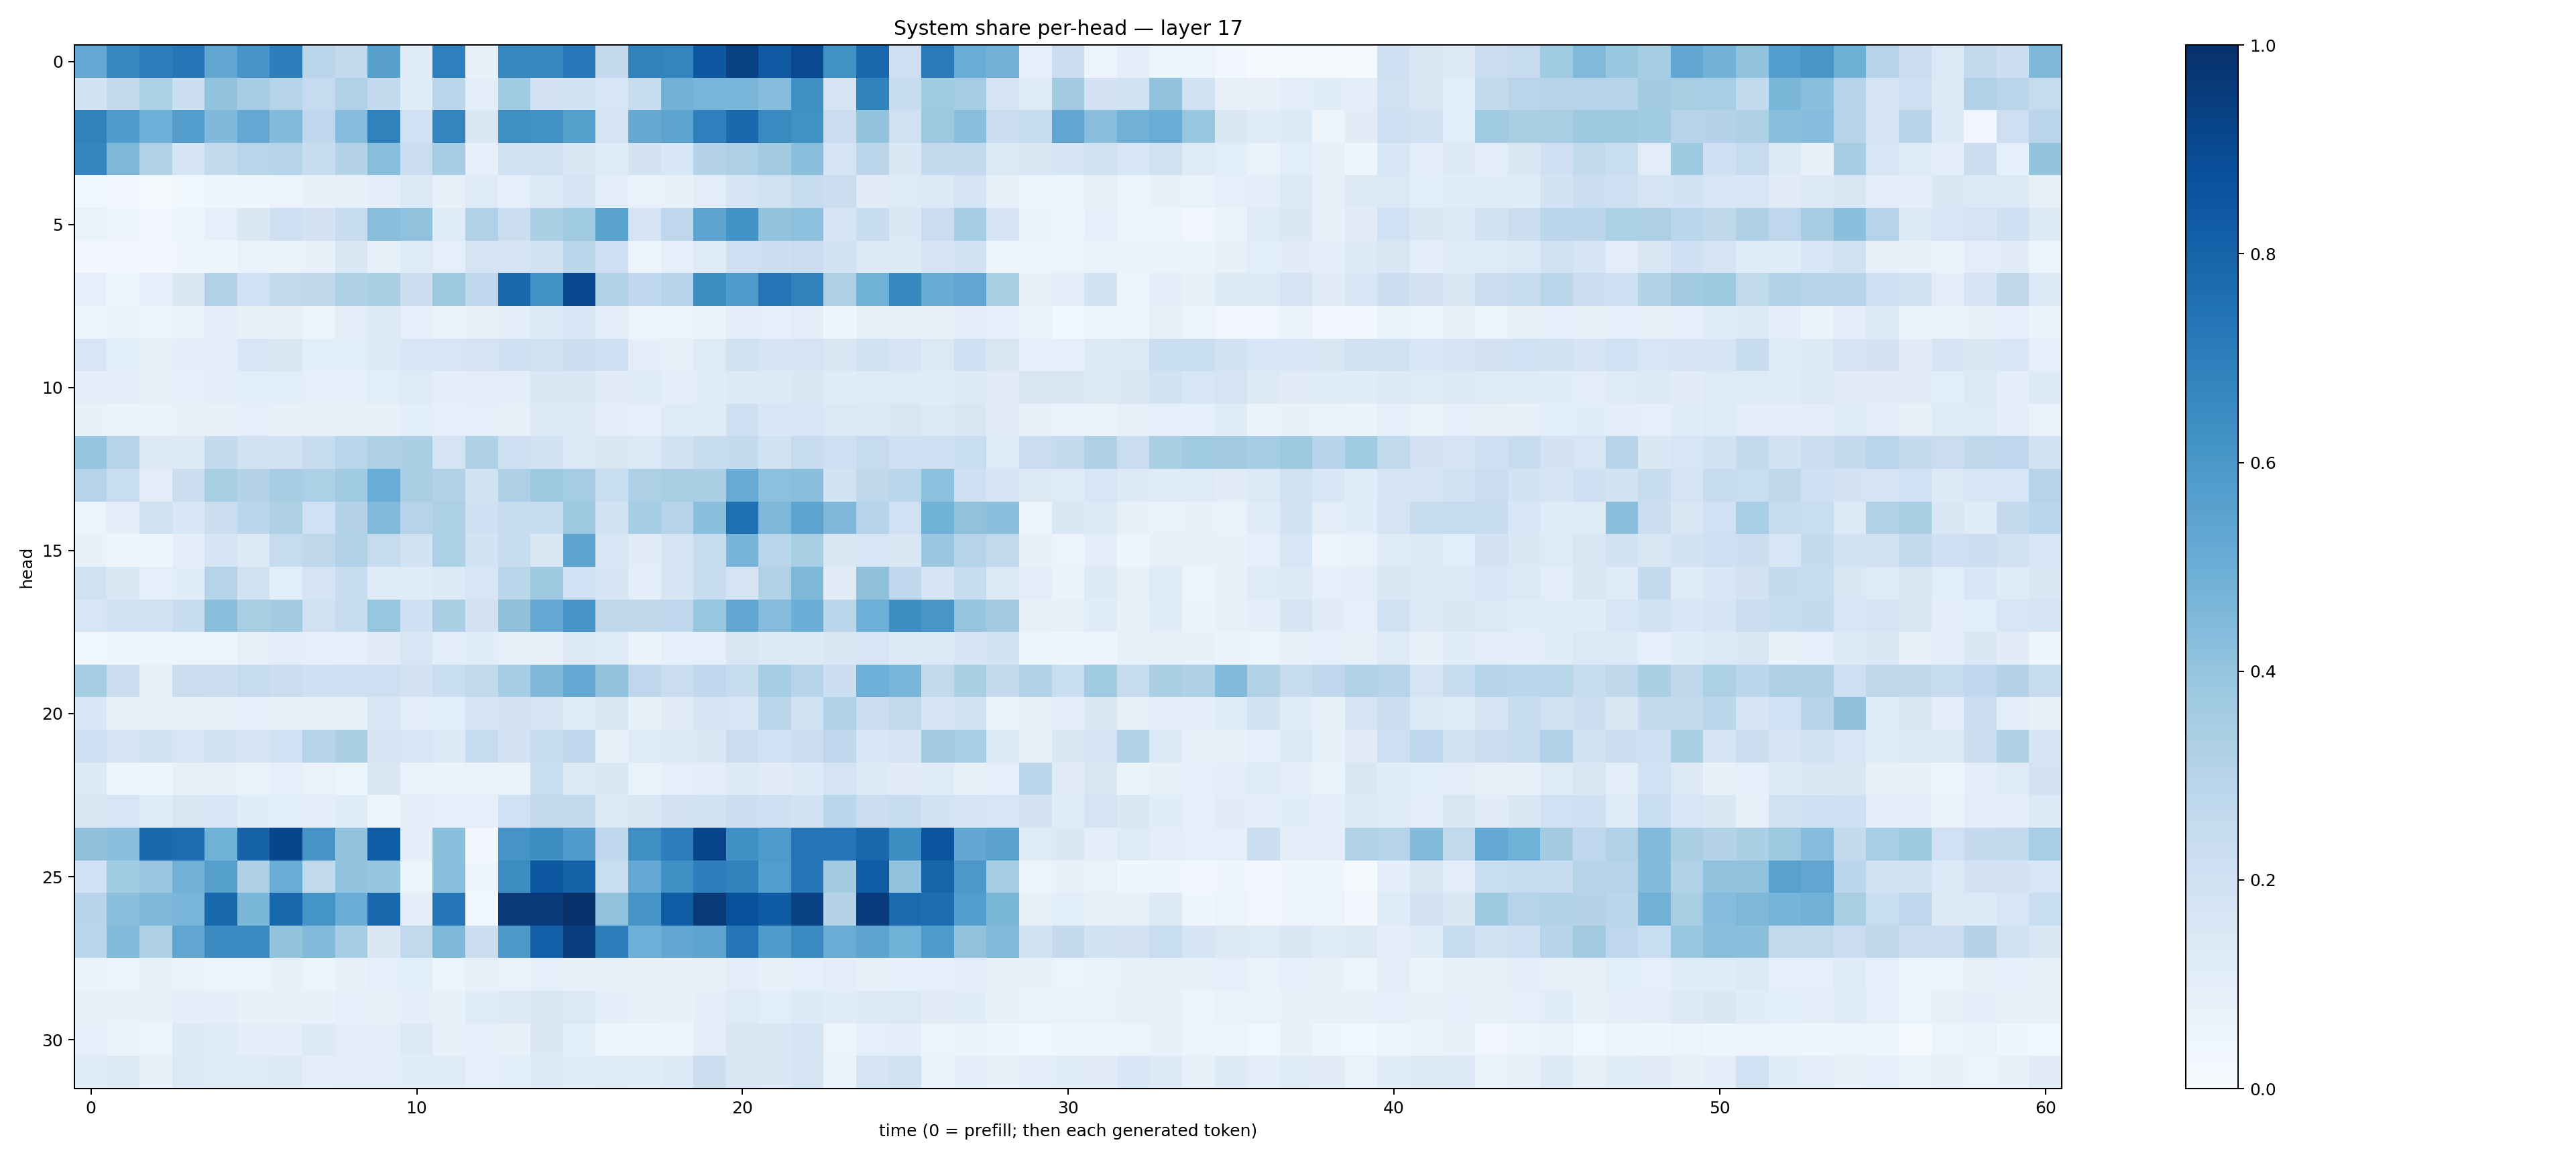

The data file committed next to this chart (first rows):
0.52500534, 0.6641255, 0.69951695, 0.733998, 0.5348736, 0.60723555, 0.69831276, 0.28445116, 0.2527491, 0.5581731, 0.11461034, 0.6932417, 0.071033716, 0.6568478, 0.6629514, 0.7251013, 0.2512165, 0.686989, 0.67206746, 0.84722257, 0.9345201, 0.83877355, 0.9016159, 0.6285176
0.1939, 0.2527, 0.3293, 0.2167, 0.4021, 0.3486, 0.3044, 0.249, 0.3197, 0.2548, 0.1182, 0.2854, 0.0991, 0.3668, 0.1823, 0.1895, 0.1593, 0.2416, 0.4786, 0.4686, 0.4638, 0.4324, 0.6331, 0.1692
0.6864, 0.5851, 0.4932, 0.5687, 0.4514, 0.5248, 0.4444, 0.2736, 0.4332, 0.6863, 0.2021, 0.6734, 0.1426, 0.6343, 0.6242, 0.5631, 0.1681, 0.5123, 0.5439, 0.6946, 0.7775, 0.6562, 0.6276, 0.2301
0.6691, 0.4566, 0.3184, 0.1792, 0.2615, 0.2905, 0.2974, 0.235, 0.3051, 0.426, 0.2281, 0.3486, 0.08744, 0.1971, 0.1976, 0.1462, 0.1205, 0.1807, 0.153, 0.3084, 0.3264, 0.3631, 0.4247, 0.1786
0.03752, 0.02435, 0.01614, 0.0355, 0.03914, 0.04514, 0.0589, 0.07125, 0.08056, 0.1006, 0.1352, 0.08018, 0.1222, 0.08667, 0.1374, 0.1768, 0.09562, 0.06791, 0.0726, 0.1037, 0.1685, 0.1988, 0.2393, 0.2259
0.06863, 0.04231, 0.03011, 0.05204, 0.09345, 0.1418, 0.2118, 0.1818, 0.2473, 0.4276, 0.4051, 0.1205, 0.3173, 0.2214, 0.335, 0.3687, 0.5469, 0.1668, 0.2753, 0.5427, 0.6208, 0.4052, 0.417, 0.1649
0.02487, 0.03198, 0.02928, 0.04414, 0.04656, 0.06682, 0.06418, 0.07619, 0.147, 0.08474, 0.1234, 0.09209, 0.176, 0.1771, 0.1968, 0.2855, 0.2077, 0.05607, 0.08858, 0.125, 0.2039, 0.2161, 0.2285, 0.1851
0.08629, 0.05667, 0.08799, 0.1446, 0.3102, 0.2009, 0.2655, 0.2716, 0.3226, 0.3327, 0.2199, 0.3777, 0.2735, 0.7834, 0.6174, 0.904, 0.3184, 0.2664, 0.2961, 0.6444, 0.5823, 0.7345, 0.6836, 0.3239
0.04423, 0.06642, 0.05725, 0.07016, 0.09788, 0.07779, 0.07407, 0.05732, 0.09709, 0.1275, 0.09026, 0.0689, 0.08238, 0.1019, 0.1375, 0.1547, 0.101, 0.06017, 0.04893, 0.06418, 0.09382, 0.09373, 0.1047, 0.04212
0.1575, 0.1085, 0.08122, 0.09665, 0.09971, 0.1598, 0.151, 0.108, 0.1086, 0.1313, 0.1536, 0.1608, 0.1785, 0.2032, 0.1991, 0.217, 0.2038, 0.09897, 0.08585, 0.1215, 0.1977, 0.1693, 0.1737, 0.1487
0.09832, 0.1007, 0.08279, 0.09333, 0.1014, 0.1072, 0.1069, 0.08885, 0.08605, 0.1084, 0.1217, 0.09498, 0.1054, 0.1013, 0.1426, 0.146, 0.1111, 0.119, 0.0979, 0.1169, 0.1313, 0.1311, 0.1418, 0.1161
0.07647, 0.06468, 0.0658, 0.07084, 0.07516, 0.08903, 0.07829, 0.07364, 0.07465, 0.07559, 0.1083, 0.08605, 0.09118, 0.08588, 0.1318, 0.1308, 0.1019, 0.08629, 0.1204, 0.1201, 0.2082, 0.1539, 0.1532, 0.1376
0.3975, 0.2975, 0.1267, 0.1327, 0.2541, 0.1911, 0.1927, 0.2367, 0.2906, 0.3244, 0.3368, 0.1784, 0.3234, 0.2139, 0.1864, 0.1393, 0.1496, 0.1406, 0.184, 0.2399, 0.2543, 0.1915, 0.2437, 0.2134
0.3045, 0.2334, 0.1007, 0.222, 0.3402, 0.3083, 0.348, 0.3298, 0.3703, 0.505, 0.3385, 0.3145, 0.1911, 0.3281, 0.377, 0.3512, 0.2326, 0.3268, 0.3424, 0.3345, 0.5109, 0.4142, 0.4235, 0.1838
0.06156, 0.09783, 0.197, 0.1525, 0.2194, 0.2787, 0.3239, 0.2022, 0.308, 0.4486, 0.2996, 0.3314, 0.2057, 0.2416, 0.2397, 0.3766, 0.1855, 0.3549, 0.3014, 0.4256, 0.7506, 0.4563, 0.5446, 0.4523
0.07464, 0.04879, 0.04193, 0.09392, 0.1691, 0.1316, 0.2448, 0.2705, 0.3195, 0.2428, 0.1899, 0.3301, 0.1871, 0.2364, 0.147, 0.5448, 0.1533, 0.1128, 0.1761, 0.2381, 0.4702, 0.2886, 0.3411, 0.1443
0.1971, 0.145, 0.09042, 0.115, 0.2999, 0.1952, 0.1081, 0.1779, 0.2361, 0.1199, 0.1144, 0.1366, 0.1601, 0.2871, 0.3744, 0.2013, 0.1688, 0.1012, 0.1671, 0.2398, 0.1751, 0.3203, 0.4542, 0.1131
0.1626, 0.1894, 0.1981, 0.2422, 0.4207, 0.3418, 0.3567, 0.1965, 0.238, 0.3922, 0.2034, 0.3377, 0.1803, 0.4105, 0.5225, 0.6105, 0.2701, 0.2723, 0.276, 0.3927, 0.5311, 0.4372, 0.4992, 0.2888
0.03837, 0.04062, 0.04575, 0.05981, 0.06207, 0.08148, 0.1014, 0.08678, 0.08697, 0.1097, 0.1639, 0.1008, 0.1134, 0.08352, 0.07453, 0.1263, 0.1232, 0.06459, 0.09134, 0.08846, 0.1519, 0.1366, 0.1268, 0.149
0.3537, 0.215, 0.07843, 0.2239, 0.2158, 0.2442, 0.2237, 0.2093, 0.2147, 0.2137, 0.1831, 0.2315, 0.2653, 0.3552, 0.4504, 0.5238, 0.408, 0.2736, 0.2295, 0.2683, 0.238, 0.3529, 0.3042, 0.2176
0.1535, 0.07352, 0.08415, 0.07709, 0.07701, 0.08716, 0.07625, 0.07559, 0.07936, 0.1601, 0.1024, 0.1086, 0.1642, 0.1801, 0.1726, 0.1166, 0.1503, 0.08542, 0.112, 0.1654, 0.1577, 0.2836, 0.1938, 0.3094
0.2071, 0.1763, 0.1916, 0.1584, 0.1908, 0.1747, 0.2022, 0.2995, 0.3344, 0.1778, 0.1619, 0.1356, 0.2488, 0.1819, 0.2382, 0.2739, 0.08436, 0.1242, 0.1292, 0.1426, 0.2283, 0.2013, 0.2252, 0.2739
0.1259, 0.04556, 0.04104, 0.07858, 0.08487, 0.06775, 0.08859, 0.06683, 0.05875, 0.1495, 0.06881, 0.06313, 0.06796, 0.06363, 0.2312, 0.1297, 0.141, 0.06921, 0.0879, 0.1026, 0.1278, 0.1101, 0.1336, 0.1743
0.1486, 0.1566, 0.1208, 0.1498, 0.1549, 0.1157, 0.108, 0.09883, 0.1144, 0.0612, 0.1017, 0.09252, 0.09338, 0.2016, 0.2602, 0.2597, 0.137, 0.1494, 0.1832, 0.1844, 0.2172, 0.208, 0.1847, 0.2883
0.4118, 0.4239, 0.782, 0.7678, 0.4864, 0.8062, 0.9127, 0.6127, 0.401, 0.8246, 0.09755, 0.4205, 0.02539, 0.6103, 0.6427, 0.5754, 0.2694, 0.6367, 0.7018, 0.9163, 0.6322, 0.587, 0.737, 0.7293
0.2025, 0.3664, 0.3819, 0.4833, 0.5638, 0.3223, 0.5071, 0.2623, 0.4033, 0.3946, 0.06101, 0.4277, 0.0453, 0.6434, 0.8455, 0.8087, 0.2319, 0.5264, 0.6356, 0.7026, 0.684, 0.5715, 0.7287, 0.3562
0.2944, 0.419, 0.4514, 0.4646, 0.7886, 0.4571, 0.7885, 0.6135, 0.5015, 0.7821, 0.09448, 0.7342, 0.03581, 0.9645, 0.9616, 0.9946, 0.406, 0.606, 0.8306, 0.959, 0.8714, 0.8337, 0.936, 0.3069
0.287, 0.4399, 0.3216, 0.5313, 0.6507, 0.6529, 0.3987, 0.4444, 0.3537, 0.143, 0.2645, 0.4551, 0.216, 0.5969, 0.8178, 0.9477, 0.6969, 0.4944, 0.5292, 0.5429, 0.7358, 0.5793, 0.6536, 0.5068
0.0655, 0.05865, 0.07059, 0.06672, 0.05964, 0.06169, 0.07137, 0.05893, 0.07053, 0.08847, 0.1082, 0.06244, 0.07092, 0.06857, 0.09291, 0.07425, 0.0823, 0.08271, 0.08476, 0.07851, 0.1049, 0.08255, 0.09159, 0.1033
0.08256, 0.0743, 0.07467, 0.09836, 0.09554, 0.07535, 0.07674, 0.07649, 0.09024, 0.08143, 0.09446, 0.08425, 0.1199, 0.131, 0.1451, 0.1368, 0.1015, 0.07811, 0.07412, 0.09417, 0.1246, 0.1076, 0.1338, 0.118
0.09247, 0.06319, 0.05601, 0.1342, 0.1187, 0.09727, 0.1016, 0.1343, 0.09875, 0.1014, 0.1283, 0.07852, 0.09348, 0.07292, 0.1473, 0.1074, 0.06216, 0.04402, 0.06101, 0.09484, 0.1509, 0.142, 0.169, 0.05783
0.1158, 0.1294, 0.07309, 0.1398, 0.1245, 0.1223, 0.1307, 0.1003, 0.1035, 0.1049, 0.116, 0.1183, 0.08889, 0.1079, 0.1345, 0.1174, 0.1236, 0.1136, 0.133, 0.2204, 0.1521, 0.1466, 0.1784, 0.06734
